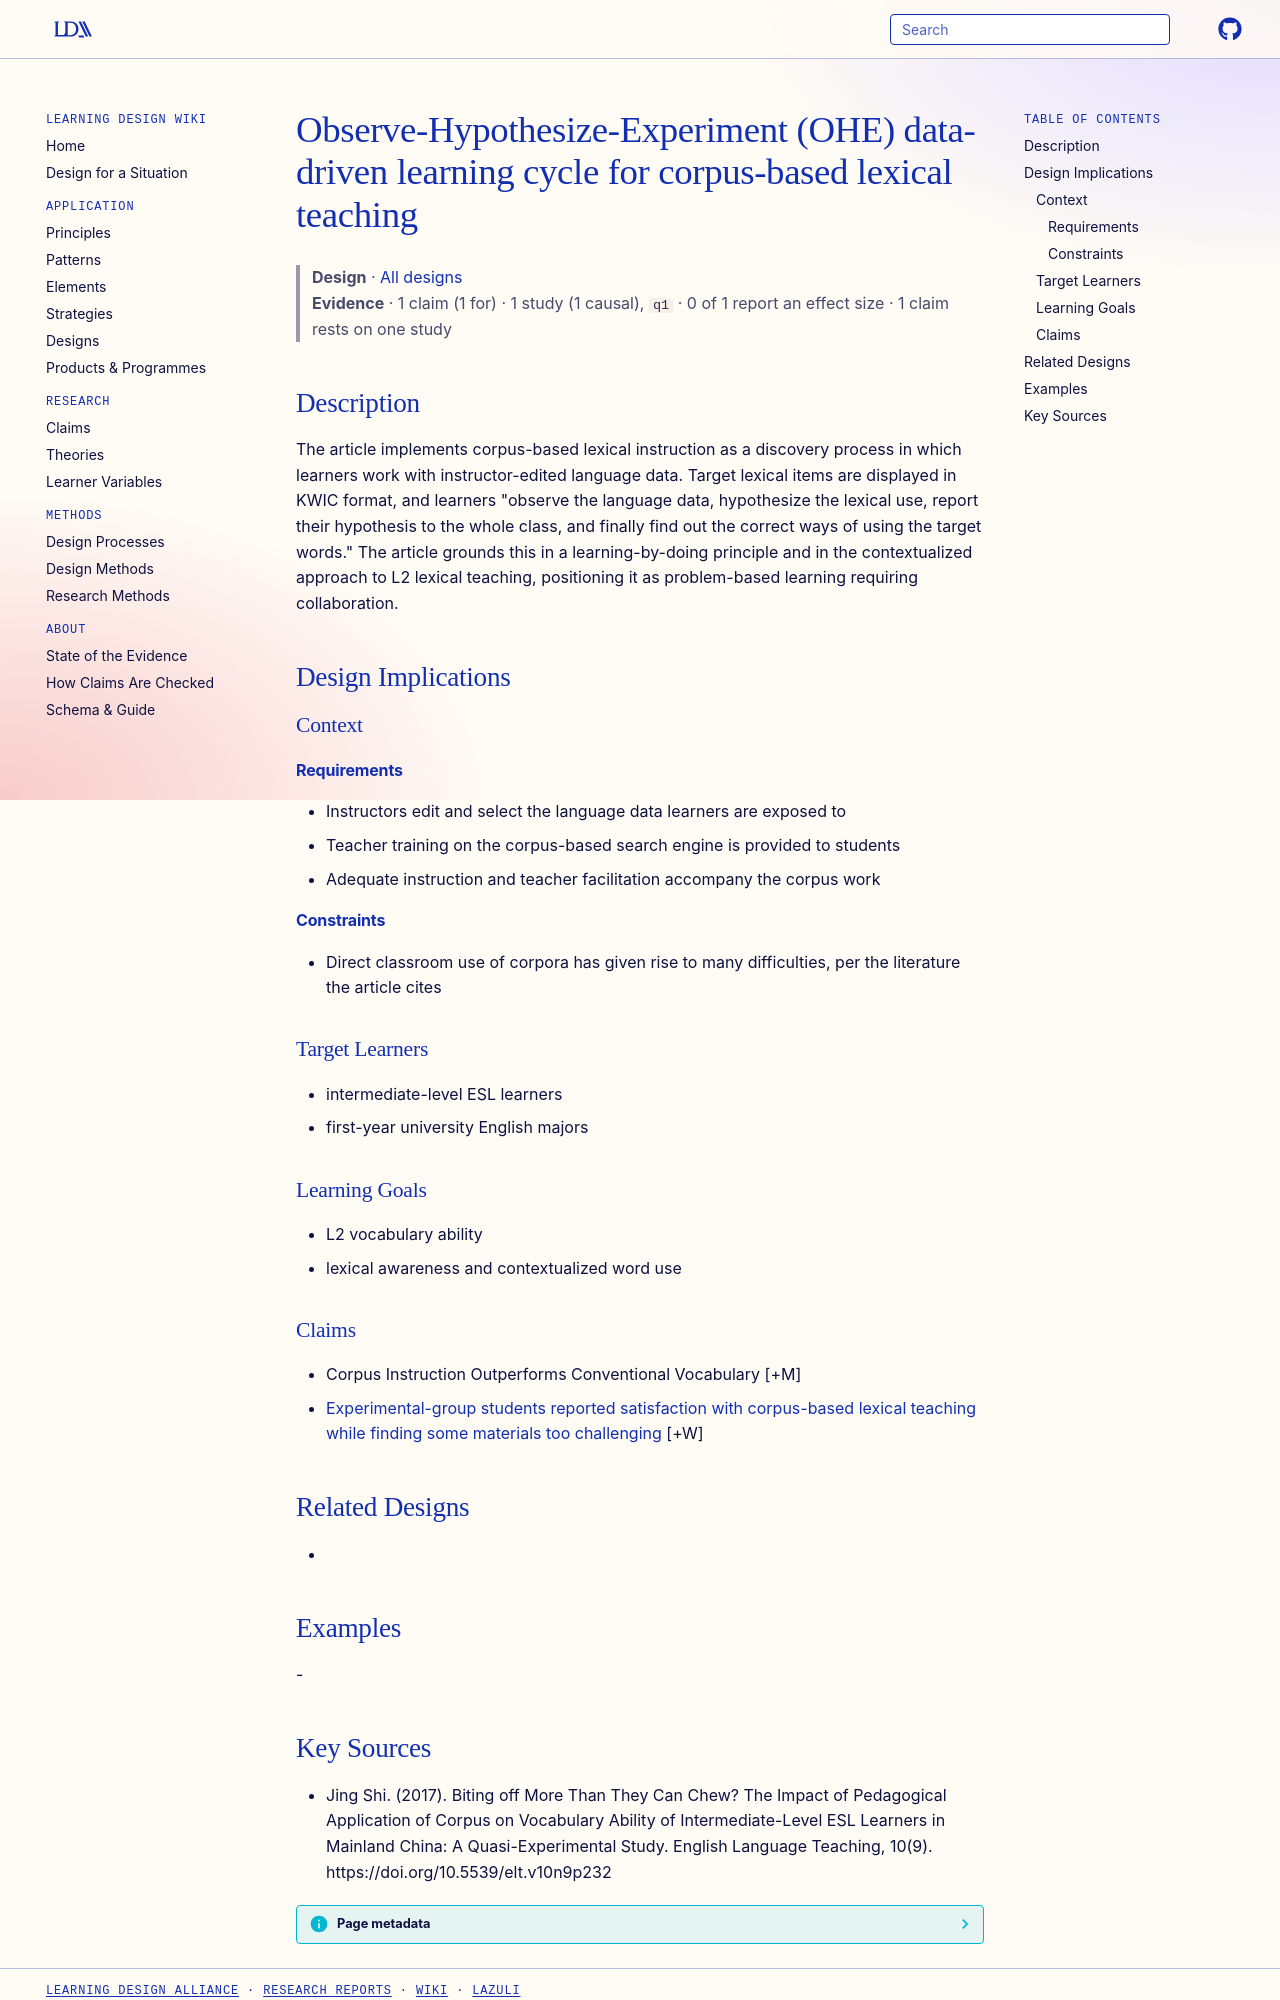

repository: Learning-Design-Alliance/learning-wiki · page: designs/ohe-data-driven-learning-cycle/index.html · generator: mkdocs

---
type: design
id: ohe-data-driven-learning-cycle
title: Observe-Hypothesize-Experiment (OHE) data-driven learning cycle for corpus-based lexical teaching
description: The article implements corpus-based lexical instruction as a discovery process in which learners work with instructor-edited language data.
status: review
generated:
  by: "process:settle-candidates"
  at: 2026-11-01
sources:
  - id: jing-shi-2017
    resource: "https://doi.org/10.5539/elt.v10n9p232"
    title: "Jing Shi. (2017). Biting off More Than They Can Chew? The Impact of Pedagogical Application of Corpus on Vocabulary Ability of Intermediate-Level ESL Learners in Mainland China: A Quasi-Experimental Study. English Language Teaching, 10(9). https://doi.org/10.5539/elt.v10n9p232"
    author: Jing Shi
---

# Observe-Hypothesize-Experiment (OHE) data-driven learning cycle for corpus-based lexical teaching

> **Design** · [All designs](index.md)
> **Evidence** · 1 claim (1 for) · 1 study (1 causal), `q1` · 0 of 1 report an effect size · 1 claim rests on one study

## Description
The article implements corpus-based lexical instruction as a discovery process in which learners work with instructor-edited language data. Target lexical items are displayed in KWIC format, and learners "observe the language data, hypothesize the lexical use, report their hypothesis to the whole class, and finally find out the correct ways of using the target words." The article grounds this in a learning-by-doing principle and in the contextualized approach to L2 lexical teaching, positioning it as problem-based learning requiring collaboration.

## Design Implications

### Context
#### Requirements
- Instructors edit and select the language data learners are exposed to
- Teacher training on the corpus-based search engine is provided to students
- Adequate instruction and teacher facilitation accompany the corpus work
#### Constraints
- Direct classroom use of corpora has given rise to many difficulties, per the literature the article cites

### Target Learners
- intermediate-level ESL learners
- first-year university English majors

### Learning Goals
- L2 vocabulary ability
- lexical awareness and contextualized word use

### Claims

- Corpus Instruction Outperforms Conventional Vocabulary [+M]
- [Experimental-group students reported satisfaction with corpus-based lexical teaching while finding some materials too challenging](../claims/corpus-lexical-teaching-student-satisfaction.md) [+W]

## Related Designs
- 

## Examples
-
